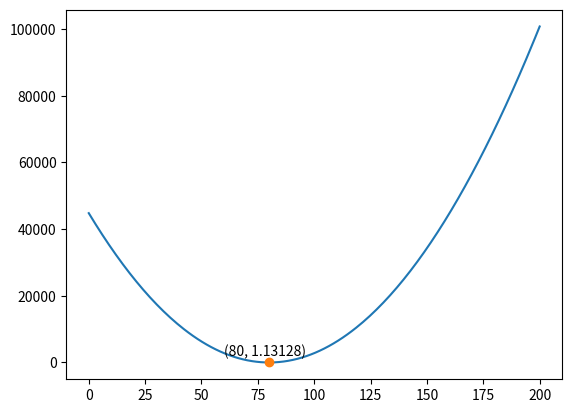

Generate this figure with matplotlib:
import matplotlib.pyplot as plt
import numpy as np


""" 最大概似估計法 與 多元回歸分析 """
# 使用 多元回歸分析 找出 最小誤差平方和
# 可得到 最大概似估計值

t = [85, 91, 76, 102, 68, 72, 66]   # 定義 預估裝潢天數
ave = np.mean(t)                    # 平均天數
x = np.linspace(0, 200, 200)        # 陣列 x 
y = np.linspace(0, 200, 200)        # 陣列 y
min_x = 100                         # 預估 x的最初預估極值
min_y = 100                         # 預估 y的最初預估極值

for i in range(len(x)):
    sum_ss = 0
    # sum_ss = (ave - x[i]) ** 2 # 
    for j in range(len(t)):
        sum_ss += (ave - x[i]) ** 2 # 計算 誤差值平方和
    y[i] = sum_ss
    if y[i] < min_y:                # 比較是否為最小誤差平方和
        min_x = i
        min_y = y[i]
        
plt.plot(x,y)
plt.plot(min_x, min_y, '-o')
plt.text(min_x-20, min_y+2000, '('+str(round(min_x, 1))+
         ', '+str(round(min_y, 5))+')')





